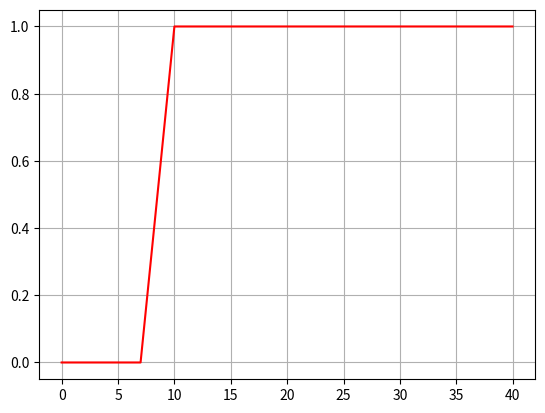

Here is the Python script that generated this plot:
import math
import numpy as np
import matplotlib.pyplot as plt

temp = []
basse = []
moy = []
haute = []
basseOrMoy = []
chauffe = []
constante = []

# Retourne pour une valeur temp l appartenance a la classe basse temperature
def basse_temp(temp):
    # SI La temperature est inferieur a 10
    if(temp <= 10):
        # ALORS la temperature est basse
        return 1
    # SI la temperature est superieur a 20
    if(temp >= 20):
        # ALORS la temperature n'est pas basse
        return 0
    # SI la temperature est compris entre 10 et 20
    # ALORS son appartenance a temperature basse est comprise entre 0 et 1
    return  float(20 - temp)/float(20 - 10)

# Retourne pour une valeur temp l'appartenance a la classe haute temperature
def haute_temp(temp):
    if(temp <= 20):
        return 0
    if(temp >= 30):
        return 1
    return (float(temp - 20) / float(30 - 20))

# Retourne pour une valeur temp l'appartenance a la classe temperature moyenne
def moy_temp(temp):
    a = 10
    m = 20
    b = 30
    return max(min(((float(temp - a) / float(m - a))),(float(b - temp)/float(b - m))),0)

def const(temp):
    return temp

def fuzzy_chauffe(temp):
    if(temp <= 7):
        return 0
    if(temp >= 10):
        return 1
    return  float(temp - 7)/float(10 - 7)

def fuzzy_min(ens1, ens2):
    min_t = []
    for i in range(0,len(ens1)):
        min_t.append(min(ens1[i],ens2[i]))
    return min_t

def fuzzy_max(ens1, ens2):
    max_t = []
    for i in range(0,len(ens1)):
        max_t.append(max(ens1[i],ens2[i]))
    return max_t


# Pour 400 valeur de 0 a 40
for i in range(0,4000):
    # De 0 a 40C
    temp.append(i/100)
    # basse contient les degres d'appartenance de la classe basse
    # de chaque temperature
    basse.append(basse_temp(i/100))
    moy.append(moy_temp(i/100))
    haute.append(haute_temp(i/100))
    chauffe.append(fuzzy_chauffe(i/100))
    basseOrMoy.append(max(basse_temp(i/100),moy_temp(i/100)))

for i in range(0,4000):
    constante.append(basse_temp(12))



temperature = 16
print("Pour 16C : ")
print("Appartenance basse :", basse_temp(temperature))
print("Appartenance moyenne :", moy_temp(temperature))
print("Appartenance haute :", haute_temp(temperature))

#plt.plot(temp, constante, 'b')
plt.plot(temp, chauffe, 'r')
#plt.plot(temp, fuzzy_min(constante,chauffe), 'r')
#plt.plot(temp, fuzzy_max(basse,fuzzy_max(haute,moy)), 'r')

#plt.plot(temp, fuzzy_min(constante,chauffe), 'r')
plt.grid()

plt.show()
